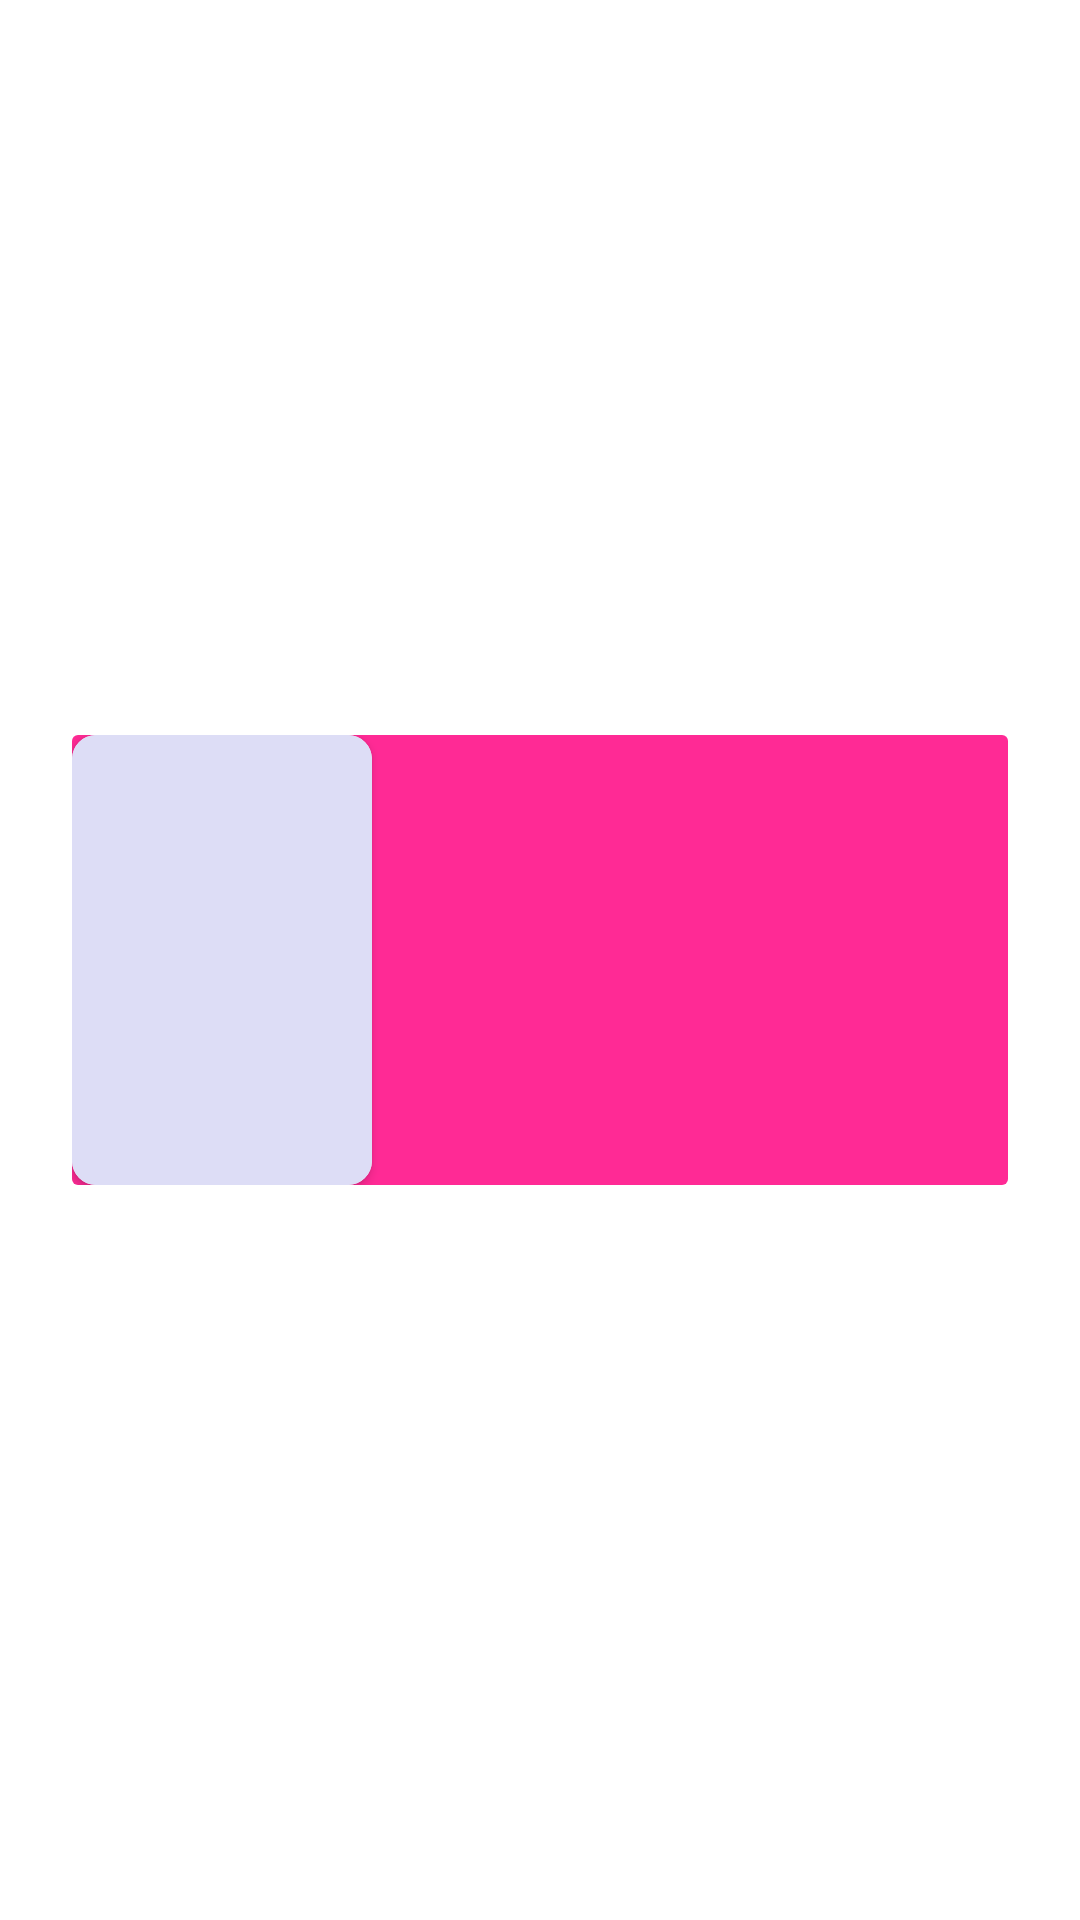

Here is an Android app screen rendered from its layout file. Give the layout XML and the strings, colors and styles it references.
<!-- AndroidManifest.xml: application theme Theme.Netplix -->
<!-- res/layout/featured_movie_item.xml -->
<?xml version="1.0" encoding="utf-8"?>
<RelativeLayout xmlns:android="http://schemas.android.com/apk/res/android"
    xmlns:app="http://schemas.android.com/apk/res-auto"
    xmlns:tools="http://schemas.android.com/tools"
    android:layout_width="match_parent"
    android:layout_height="match_parent">

    <androidx.cardview.widget.CardView
        android:id="@+id/cv_movie_item"
        android:layout_width="match_parent"
        android:layout_height="150dp"
        android:layout_centerInParent="true"
        android:layout_marginHorizontal="24dp"
        android:layout_marginVertical="4dp"
        android:clickable="true"
        android:focusable="true"
        android:foreground="?attr/selectableItemBackground"
        app:cardElevation="0dp">

        <LinearLayout
            android:layout_width="match_parent"
            android:layout_height="match_parent"
            android:background="@color/primary_color"
            android:orientation="horizontal">

            <androidx.cardview.widget.CardView
                android:layout_width="100dp"
                android:layout_height="match_parent"
                app:cardCornerRadius="8dp">

                <ImageView
                    android:id="@+id/iv_poster"
                    android:layout_width="match_parent"
                    android:layout_height="match_parent"
                    android:background="@color/tertiary"
                    android:contentDescription="@string/movie_poster"
                    android:scaleType="centerCrop"
                    tools:src="@tools:sample/avatars" />

            </androidx.cardview.widget.CardView>

            <LinearLayout
                android:layout_width="0dp"
                android:layout_height="match_parent"
                android:layout_weight="1"
                android:orientation="vertical"
                android:paddingHorizontal="12dp">

                <TextView
                    android:id="@+id/tv_movie_title"
                    android:layout_width="match_parent"
                    android:layout_height="wrap_content"
                    android:ellipsize="end"
                    android:fontFamily="@font/poppins_semibold"
                    android:maxLines="1"
                    android:textColor="@color/white"
                    android:textSize="16sp"
                    tools:text="Pearl Harbour" />

                <TextView
                    android:id="@+id/tv_overview"
                    android:layout_width="match_parent"
                    android:layout_height="wrap_content"
                    android:ellipsize="end"
                    android:fontFamily="@font/poppins"
                    android:includeFontPadding="false"
                    android:maxLines="4"
                    android:textColor="@color/white"
                    android:textSize="12sp"
                    tools:text="Nearly 5,000 years after he was bestowed with the almighty powers of the Egyptian gods—and imprisoned just as quickly—Black Adam is freed from his earthly tomb, ready to unleash his unique form of justice on the modern world." />

                <LinearLayout
                    android:layout_width="match_parent"
                    android:layout_height="0dp"
                    android:layout_marginTop="4dp"
                    android:layout_weight="1"
                    android:gravity="bottom"
                    android:orientation="vertical"
                    tools:ignore="NestedWeights">

                    <TextView
                        android:id="@+id/tv_release_date"
                        android:layout_width="match_parent"
                        android:layout_height="wrap_content"
                        android:ellipsize="end"
                        android:fontFamily="@font/poppins"
                        android:includeFontPadding="false"
                        android:textColor="@color/white"
                        android:textSize="10sp"
                        tools:ignore="SmallSp"
                        tools:text="Release on 2022-10-19" />

                    <LinearLayout
                        android:layout_width="match_parent"
                        android:layout_height="wrap_content"
                        android:gravity="center"
                        android:orientation="horizontal"
                        tools:ignore="UseCompoundDrawables">

                        <ImageView
                            android:layout_width="24dp"
                            android:layout_height="24dp"
                            android:src="@drawable/ic_star"
                            tools:ignore="ContentDescription" />

                        <TextView
                            android:id="@+id/tv_rating"
                            android:layout_width="match_parent"
                            android:layout_height="wrap_content"
                            android:layout_marginStart="4dp"
                            android:ellipsize="end"
                            android:fontFamily="@font/poppins"
                            android:includeFontPadding="false"
                            android:textColor="@color/white"
                            android:textSize="10sp"
                            tools:ignore="SmallSp"
                            tools:text="8.5 ( 2296 of vote )" />

                    </LinearLayout>

                </LinearLayout>

            </LinearLayout>

        </LinearLayout>

    </androidx.cardview.widget.CardView>

</RelativeLayout>
<!-- resources referenced by this layout -->
<resources>
  <color name="primary_color">#FF2A95</color>
  <color name="tertiary">#DDDDF6</color>
  <color name="white">#FFFFFFFF</color>
  <string name="movie_poster">Movie poster</string>
  <style name="Theme.Netplix" parent="Theme.MaterialComponents.DayNight.NoActionBar">
          
          <item name="colorPrimary">@color/primary_color</item>
          <item name="colorPrimaryVariant">@color/primary_color</item>
          <item name="colorOnPrimary">@color/white</item>
          
          <item name="colorSecondary">@color/secondary_color</item>
          <item name="colorSecondaryVariant">@color/secondary_color</item>
          <item name="colorOnSecondary">@color/white</item>
          
          <item name="android:statusBarColor" tools:targetApi="l">@color/black</item>
          
  
          <item name="android:textColorPrimary">@color/text_primary</item>
          <item name="android:textColorSecondary">@color/text_secondary</item>
          <item name="android:textColorHighlight">@color/secondary_color</item>
          <item name="android:fillColor">@color/primary_color</item>
          <item name="android:color">@color/white</item>
      </style>
  <color name="secondary_color">#FF8107</color>
  <color name="black">#FF000000</color>
  <color name="text_primary">#333333</color>
  <color name="text_secondary">#676767</color>
</resources>
